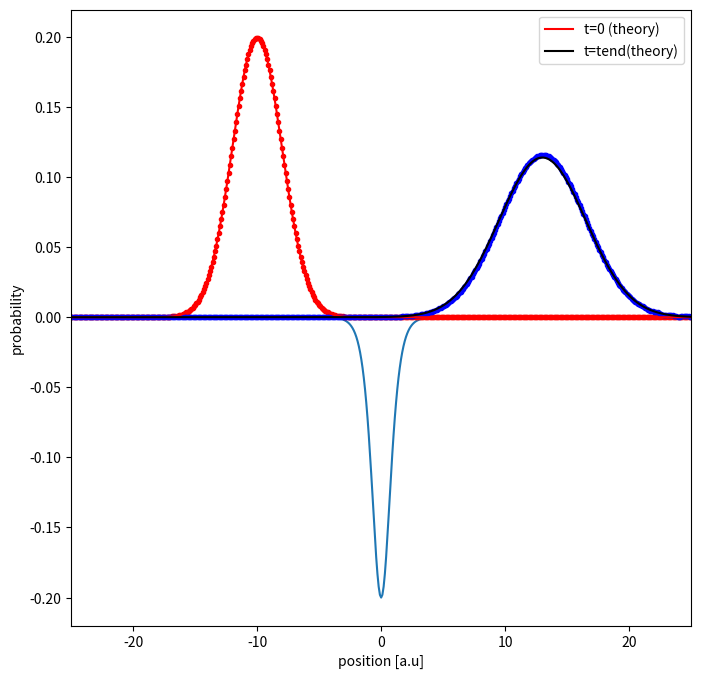

The matplotlib source for this figure:
# -*- coding: utf-8 -*-
"""
Created on Tue Dec 13 14:17:11 2022

@author: tobyk
"""


"""import modules"""
import numpy as np # exp, pi, sqrt
import matplotlib.pyplot as plt # plot wave
from scipy.sparse import diags # matrix of second order position derivative
from scipy.integrate import odeint
import time # time code runs for

"""close pre-existing plots"""
plt.close('all')

"""inital values"""
x0 = -10 # centre of wave packet
sigma = 2 # width of wave packet

N_discretised = 501 # number of x values computed
width = 25

V0 = 1
E = 2
hBar = 1
m = 1
k0 = np.sqrt(2*m*E)/hBar
def psi_t0(x):
    return np.exp(-(x-x0)**2/(4*sigma**2))/((2*np.pi)**0.25*np.sqrt(sigma))*np.exp(1j*k0*x)


"""create figure"""
fig = plt.figure(figsize=(8,8))
ax1 = fig.add_subplot(111)
ax1.set_xlabel('position [a.u]')
ax1.set_ylabel('probability')
ax1.set_xlim(-width,width)
#ax1.set_ylim(-0.11,0.21)

"""discretised initial wave packet"""
x_values = np.linspace(-width,width,N_discretised)
wavePacket = psi_t0(x_values)
probabilityDistribution = abs(wavePacket)**2

"""potential as a matrix"""
a = 1
def potential(x):
    #return np.append(x_values[0:int(N_discretised/2+1)],(-(hBar/np.sqrt(2*m))/x_values[int((N_discretised+1)/2):N_discretised])[::-1])
    #return (hBar/np.sqrt(2*m))**2*2/x_values
    return -(hBar*a/np.cosh(a*x_values))**2/m/5
V = np.diag(np.full(N_discretised,potential(x_values)))

"""plot potential"""
ax1.plot(x_values, potential(x_values))

"""plot wave packets"""
ax1.plot(x_values, probabilityDistribution, 'r.')

"""matrix of second order position derivative"""
M = diags([np.ones(N_discretised-1)/(2*width/N_discretised)**2,-2*np.ones(N_discretised)/(2*width/N_discretised)**2,np.ones(N_discretised-1)/(2*width/N_discretised)**2],[-1,0,1]).toarray()

"""solving ODE"""
# time points
maxTime = 23/k0
t = np.linspace(0,maxTime)

# concatanate real and imaginary components
wavefunction_concatanated = np.concatenate((wavePacket.real,wavePacket.imag), axis=None)

G = (-hBar**2)/(2*m)*M + V

# block matrix
B = np.block([[np.zeros((N_discretised,N_discretised)),G],[-G,np.zeros((N_discretised,N_discretised))]])

# function that returns dpsi/dt
def rhs(psi,t):
    return 1/hBar*(np.matmul(B,psi))

start_time = time.time()
# solve ODE
all_wavefunction_conc = odeint(rhs, wavefunction_concatanated, t)
final_wavefunction_conc = all_wavefunction_conc[-1]
final_wavefunction_conc_split = np.split(final_wavefunction_conc,2)
final_wavefunction = final_wavefunction_conc_split[0]+1j*final_wavefunction_conc_split[1]

"""discretised final wave packet"""
probabilityDistribution_final = abs(final_wavefunction)**2

"""plotting at final time"""

ax1.plot(x_values, probabilityDistribution_final, 'b.')

x_values_theory = np.linspace(-width,width,width*100)
sigma_t = sigma*(1+maxTime**2/4/sigma**4)**0.5
# t=0
ax1.plot(x_values_theory,abs(np.exp(-(x_values_theory-x0)**2/(4*sigma**2))/((2*np.pi)**0.25*np.sqrt(sigma))*np.exp(1j*k0*x_values_theory))**2, 'r', label='t=0 (theory)')
# t=tend
ax1.plot(x_values_theory,(np.sqrt(2*np.pi)*sigma_t)**(-1)*np.exp(-(x_values_theory-x0-k0*hBar/m*maxTime)**2/2/sigma_t**2), 'black', label='t=tend(theory)')

"""legend"""
ax1.legend(loc='upper right',title_fontsize='xx-large')

end_time = time.time()


print('Elapsed time = ', repr(end_time - start_time))

transmitted = np.sum(probabilityDistribution_final[int(len(probabilityDistribution_final)/2+0.5+N_discretised/(2*width)):int(len(probabilityDistribution_final))])/(N_discretised/50)
reflected = np.sum(probabilityDistribution_final[0:int(len(probabilityDistribution_final)/2+0.5)])/(N_discretised/50)
print("Reflected: "+str(np.sum(probabilityDistribution_final[0:int(len(probabilityDistribution_final)/2+0.5)])/(N_discretised/50)))
print("Transmitted: "+str(transmitted))
print("1-totalProbability="+str(1-transmitted-reflected))

exp_V1 = np.matmul(np.conj(psi_t0(x_values)),np.matmul(V,psi_t0(x_values)))
exp_T1 = -np.matmul(np.conj(psi_t0(x_values)),np.matmul(M,psi_t0(x_values)))/2
exp_T2 = -np.matmul(np.conj(final_wavefunction),np.matmul(M,final_wavefunction))/2
exp_V2 = np.matmul(np.conj(final_wavefunction),np.matmul(V,final_wavefunction))
exp_E1 = exp_V1 + exp_T1
exp_E2 = exp_V2 + exp_T2
print("Percentage change in the Energy: "+str((abs(exp_E2)-abs(exp_E1))/abs(exp_E1))+"%")

#ax1.text(-22,0.175,'Reflected='+str(round(np.sum(probabilityDistribution_final[0:int(len(probabilityDistribution_final)/2-10.5)])/(N_discretised/50),4)),backgroundcolor='palegreen')
#ax1.text(10,0.175,'Transmitted='+str(round(np.sum(probabilityDistribution_final[int(len(probabilityDistribution_final)/2-10.5):int(len(probabilityDistribution_final))])/(N_discretised/50),4)),backgroundcolor='palegreen')

"""difference from expected"""
sigma_t = sigma*(1+maxTime**2/4/sigma**4)**0.5
expected_final_distribution = (np.sqrt(2*np.pi)*sigma_t)**(-1)*np.exp(-(x_values-x0-k0*hBar/m*maxTime)**2/2/sigma_t**2)

err = abs(expected_final_distribution-probabilityDistribution_final)
error = np.mean(err)
print("Percentage difference between the simulated final wavepacket and analytically expected free wave packet propagation: "+str(error*100)+"%")